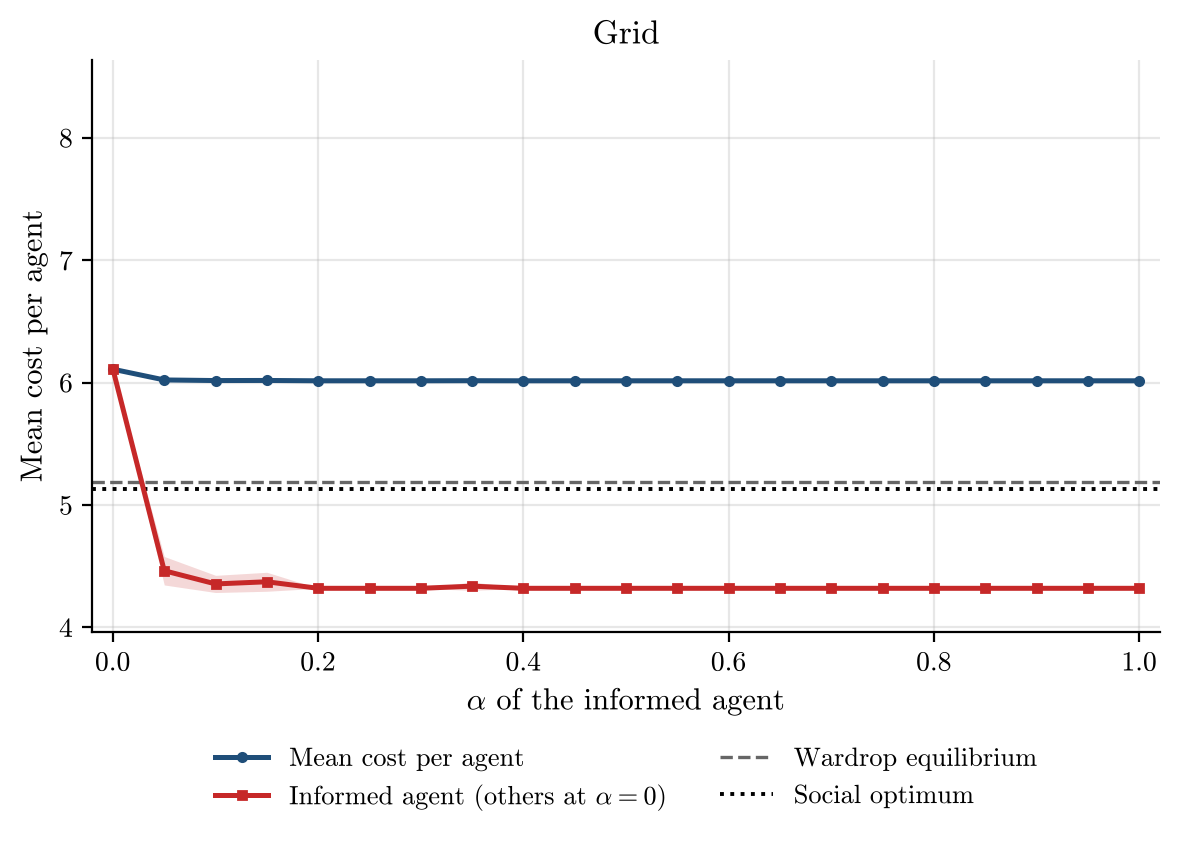

The file beside this chart, header and first rows:
alpha, runs, incomplete_runs, mean_cost_per_agent, mean_cost_per_agent_ci95, informed_agent_cost, informed_agent_cost_ci95, wardrop_per_agent, optimum_per_agent
0.0, 50, 0, 6.11, 0.0, 6.11, 0.0, 5.192, 5.131
0.05, 50, 0, 6.022, 0.005772, 4.464, 0.1163, 5.192, 5.131
0.1, 50, 0, 6.017, 0.003708, 4.356, 0.07017, 5.192, 5.131
0.15, 50, 0, 6.018, 0.003957, 4.373, 0.07755, 5.192, 5.131
0.2, 50, 0, 6.015, 0.0, 4.32, 0.0, 5.192, 5.131
0.25, 50, 0, 6.015, 0.0, 4.32, 0.0, 5.192, 5.131
0.3, 50, 0, 6.015, 0.0, 4.32, 0.0, 5.192, 5.131
0.35, 50, 0, 6.016, 0.001458, 4.338, 0.0345, 5.192, 5.131
0.4, 50, 0, 6.015, 0.0, 4.32, 0.0, 5.192, 5.131
0.45, 50, 0, 6.015, 0.0, 4.32, 0.0, 5.192, 5.131
0.5, 50, 0, 6.015, 0.0, 4.32, 0.0, 5.192, 5.131
0.55, 50, 0, 6.015, 0.0, 4.32, 0.0, 5.192, 5.131
0.6, 50, 0, 6.015, 0.0, 4.32, 0.0, 5.192, 5.131
0.65, 50, 0, 6.015, 0.0, 4.32, 0.0, 5.192, 5.131
0.7, 50, 0, 6.015, 0.0, 4.32, 0.0, 5.192, 5.131
0.75, 50, 0, 6.015, 0.0, 4.32, 0.0, 5.192, 5.131
0.8, 50, 0, 6.015, 0.0, 4.32, 0.0, 5.192, 5.131
0.85, 50, 0, 6.015, 0.0, 4.32, 0.0, 5.192, 5.131
0.9, 50, 0, 6.015, 0.0, 4.32, 0.0, 5.192, 5.131
0.95, 50, 0, 6.015, 0.0, 4.32, 0.0, 5.192, 5.131
1.0, 50, 0, 6.015, 0.0, 4.32, 0.0, 5.192, 5.131
